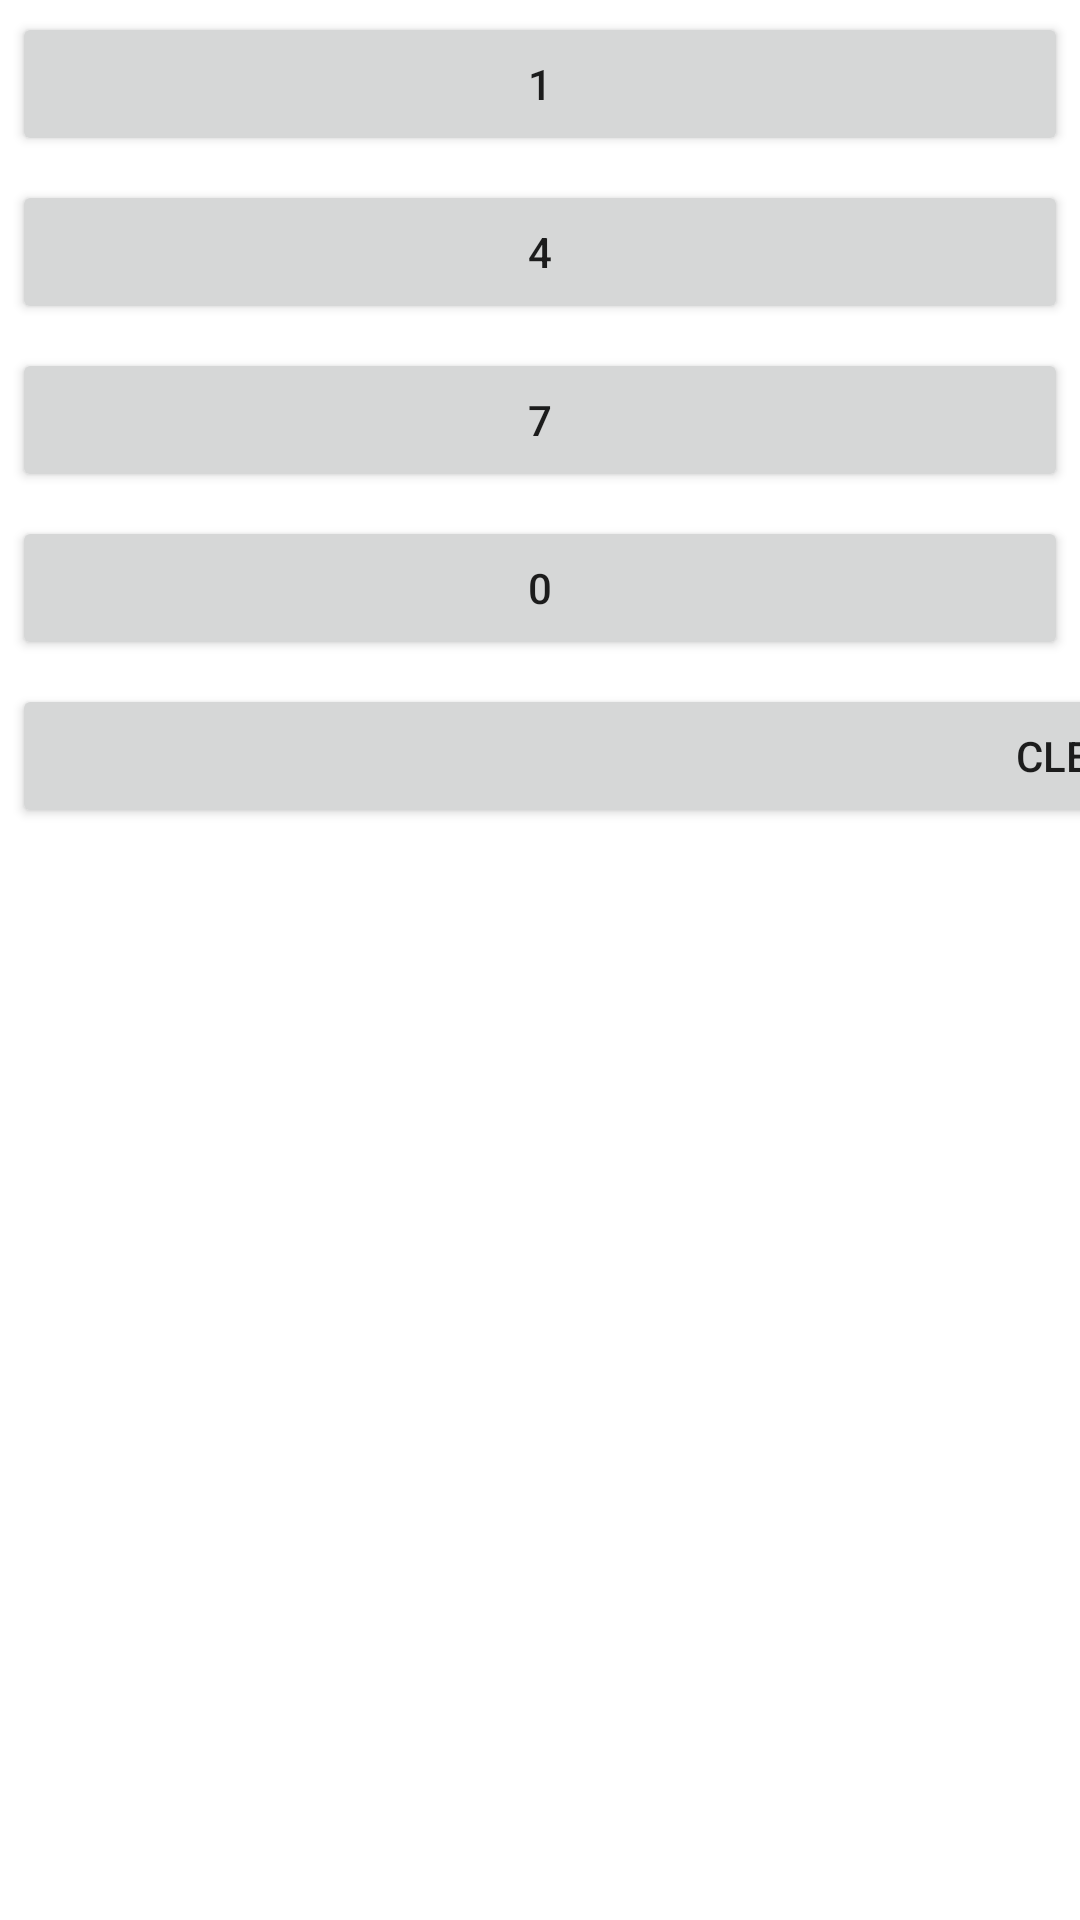

Android layout source for this screen:
<!-- AndroidManifest.xml: application theme AppTheme -->
<!-- res/layout/frag_grid_layout.xml -->
<?xml version="1.0" encoding="utf-8"?>
<layout xmlns:android="http://schemas.android.com/apk/res/android">

    <GridLayout
        android:layout_width="wrap_content"
        android:layout_height="wrap_content"
        android:layout_centerInParent="true"
        android:alignmentMode="alignMargins"
        android:background="@android:color/white"
        android:columnCount="4"
        android:rowCount="5"
        android:useDefaultMargins="true"
        android:visibility="visible">

        <Button
            android:layout_width="match_parent"
            android:layout_height="wrap_content"
            android:layout_column="0"
            android:layout_row="0"
            android:padding="10dp"
            android:text="1" />

        <Button
            android:layout_width="match_parent"
            android:layout_height="wrap_content"
            android:layout_column="1"
            android:layout_row="0"
            android:padding="10dp"
            android:text="2" />

        <Button
            android:layout_width="match_parent"
            android:layout_height="wrap_content"
            android:layout_column="2"
            android:layout_row="0"
            android:padding="10dp"
            android:text="3" />

        <Button
            android:layout_width="match_parent"
            android:layout_height="wrap_content"
            android:layout_column="0"
            android:layout_row="1"
            android:padding="10dp"
            android:text="4" />

        <Button
            android:layout_width="match_parent"
            android:layout_height="wrap_content"
            android:layout_column="1"
            android:layout_row="1"
            android:padding="10dp"
            android:text="5" />

        <Button
            android:layout_width="match_parent"
            android:layout_height="wrap_content"
            android:layout_column="2"
            android:layout_row="1"
            android:padding="10dp"
            android:text="6" />

        <Button
            android:layout_width="match_parent"
            android:layout_height="wrap_content"
            android:layout_column="0"
            android:layout_row="2"
            android:padding="10dp"
            android:text="7" />

        <Button
            android:layout_width="match_parent"
            android:layout_height="wrap_content"
            android:layout_column="1"
            android:layout_row="2"
            android:padding="10dp"
            android:text="8" />

        <Button
            android:layout_width="match_parent"
            android:layout_height="wrap_content"
            android:layout_column="2"
            android:layout_row="2"
            android:padding="10dp"
            android:text="9" />

        <Button
            android:layout_width="match_parent"
            android:layout_height="wrap_content"
            android:layout_column="0"
            android:layout_row="3"
            android:padding="10dp"
            android:text="0" />

        <Button
            android:layout_width="wrap_content"
            android:layout_height="wrap_content"
            android:layout_column="1"
            android:layout_columnSpan="2"
            android:layout_gravity="fill_horizontal"
            android:layout_row="3"
            android:padding="10dp"
            android:text="Delete" />

        <Button
            android:layout_width="match_parent"
            android:layout_height="wrap_content"
            android:layout_column="0"
            android:layout_columnSpan="2"
            android:layout_gravity="fill_horizontal"
            android:layout_row="4"
            android:padding="10dp"
            android:text="Clear" />

        <Button
            android:layout_width="wrap_content"
            android:layout_height="wrap_content"
            android:layout_column="2"
            android:layout_columnSpan="2"
            android:layout_gravity="fill_horizontal"
            android:layout_row="4"
            android:padding="10dp"
            android:text="=" />

        <Button
            android:layout_width="match_parent"
            android:layout_height="wrap_content"
            android:layout_column="3"
            android:layout_gravity="fill"
            android:layout_row="0"
            android:padding="10dp"
            android:text="+" />

        <Button
            android:layout_width="match_parent"
            android:layout_height="wrap_content"
            android:layout_column="3"
            android:layout_gravity="fill"
            android:layout_row="1"
            android:padding="10dp"
            android:text="-" />

        <Button
            android:layout_width="match_parent"
            android:layout_height="wrap_content"
            android:layout_column="3"
            android:layout_gravity="fill"
            android:layout_row="2"
            android:padding="10dp"
            android:text="*" />

        <Button
            android:layout_width="wrap_content"
            android:layout_height="wrap_content"
            android:layout_column="3"
            android:layout_columnSpan="1"
            android:layout_gravity="fill"
            android:layout_row="3"
            android:padding="10dp"
            android:text="/" />

    </GridLayout>

</layout>
<!-- resources referenced by this layout -->
<resources>
  <style name="AppTheme" parent="Theme.AppCompat.Light.DarkActionBar">
          
          <item name="colorPrimary">@color/colorPrimary</item>
          <item name="colorPrimaryDark">@color/colorPrimaryDark</item>
          <item name="colorAccent">@color/colorAccent</item>
          
          
          
      </style>
  <color name="colorPrimary">#FFFFFF</color>
  <color name="colorPrimaryDark">#FFFFFF</color>
  <color name="colorAccent">#009688</color>
</resources>
